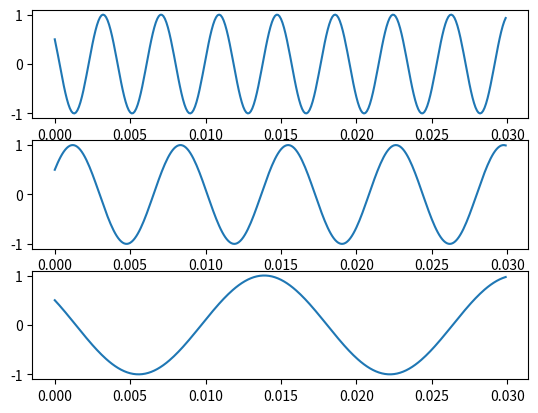

Python code for this plot:
import numpy as np
import matplotlib.pyplot as plt

x0 = np.arange(0, 0.03, 0.0001)

def x(t):
    return np.cos(520 * np.pi * t + np.pi / 3)

def y(t):
    return np.cos(280 * np.pi * t - np.pi / 3)

def z(t):
    return np.cos(120 * np.pi * t + np.pi / 3)



fig, axs = plt.subplots(3)

axs[0].plot(x0, x(x0))
axs[1].plot(x0, y(x0))
axs[2].plot(x0, z(x0))

plt.show()
